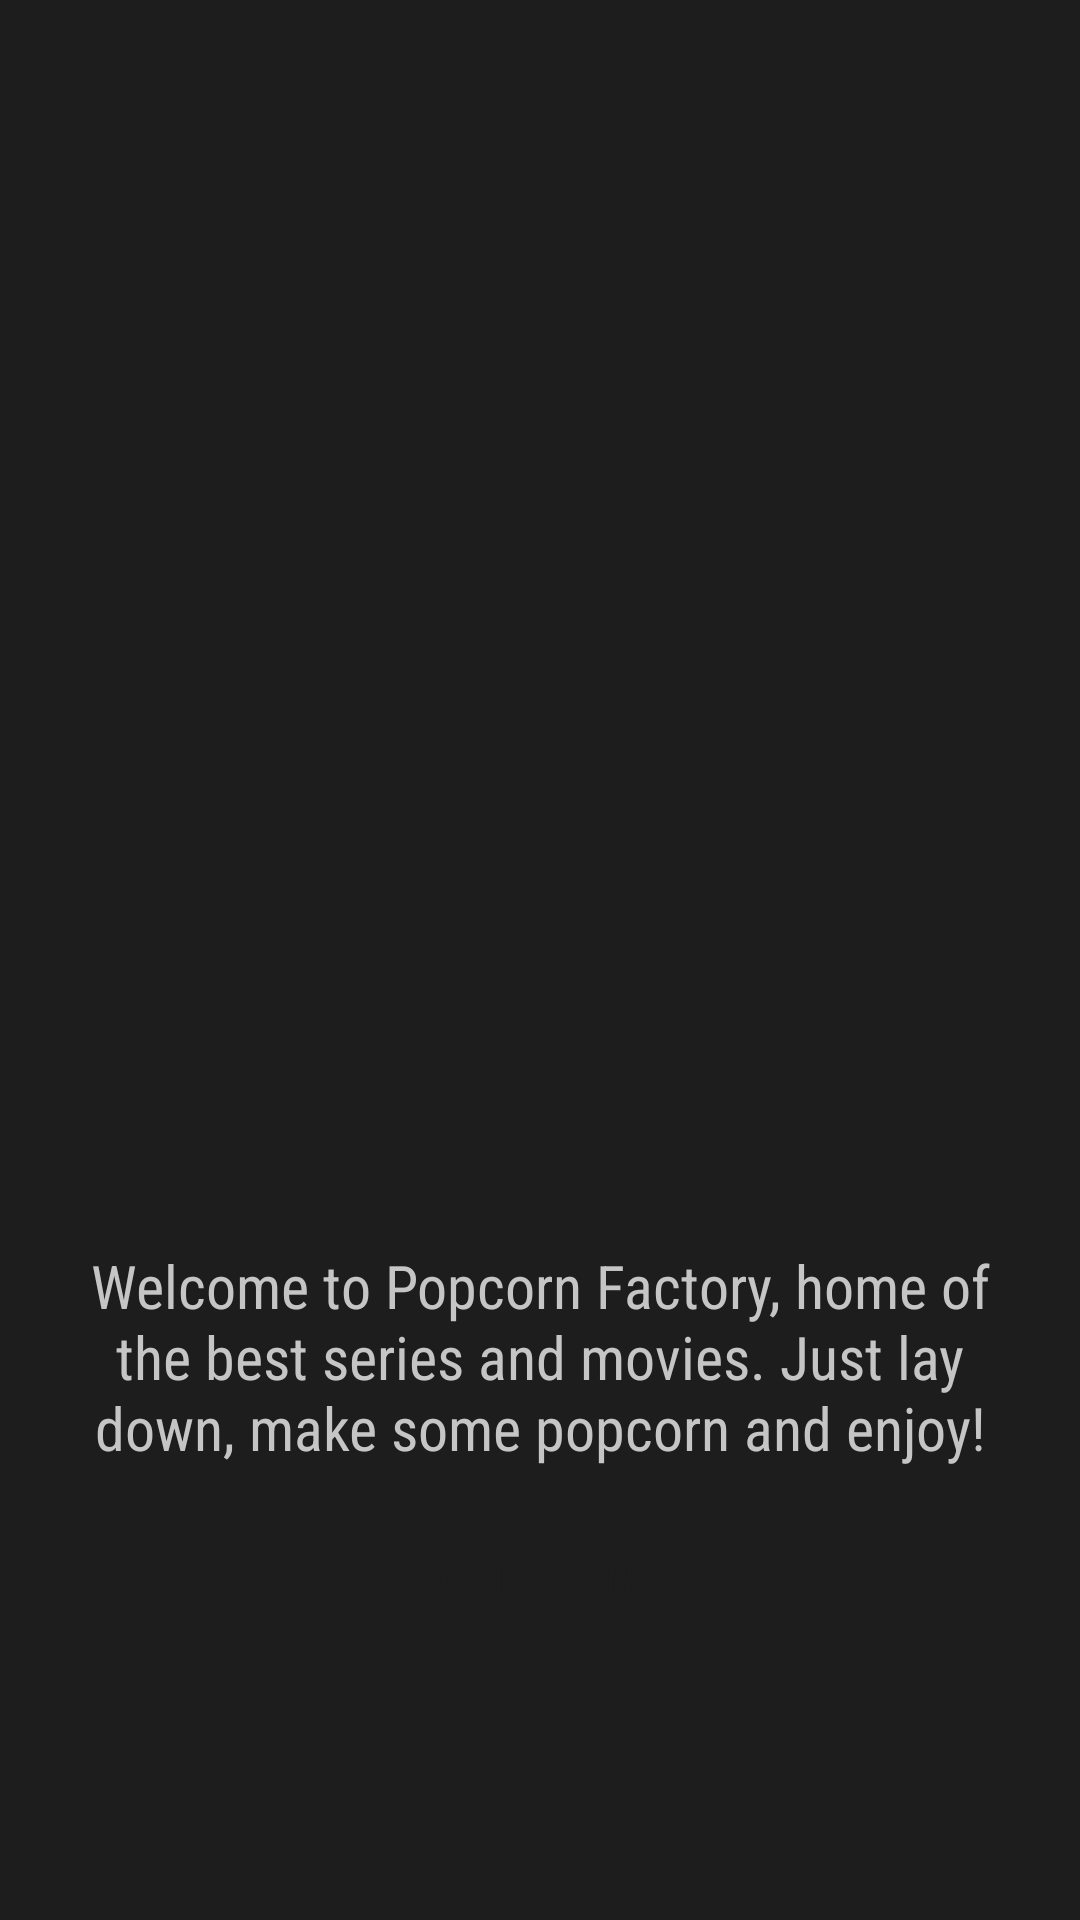

Layout XML and referenced resources for this Android screen:
<!-- AndroidManifest.xml: application theme Theme.PopcornFactory -->
<!-- res/layout/activity_main.xml -->
<?xml version="1.0" encoding="utf-8"?>
<LinearLayout xmlns:android="http://schemas.android.com/apk/res/android"
    xmlns:app="http://schemas.android.com/apk/res-auto"
    xmlns:tools="http://schemas.android.com/tools"
    android:id="@+id/main"
    android:layout_width="match_parent"
    android:layout_height="match_parent"
    android:orientation="vertical"
    android:background="@color/almostblack"
    tools:context=".MainActivity">

    <ImageView
        android:layout_width="match_parent"
        android:layout_height="400dp"
        android:scaleType="centerCrop"
        android:src="@drawable/popcorn"
        />

    <TextView
        android:layout_width="match_parent"
        android:layout_height="wrap_content"
        android:layout_marginTop="15dp"
        android:paddingHorizontal="25dp"
        android:text="@string/welcome_text"
        android:fontFamily="sans-serif-condensed"
        android:textColor="@color/babygray"
        android:textSize="20sp"
        android:textAlignment="center"/>

    <Button
        android:layout_width="237dp"
        android:layout_height="40dp"
        android:layout_marginTop="16dp"
        android:background="@drawable/round_button"
        android:id="@+id/boton"
        android:text="@string/start_button"
        android:textColor="@color/almostblack"
        android:layout_gravity="center"
        />


</LinearLayout>
<!-- resources referenced by this layout -->
<resources>
  <color name="almostblack">#1D1D1D</color>
  <color name="babygray">#C5C5C5</color>
  <string name="start_button">Get me in!</string>
  <string name="welcome_text">Welcome to Popcorn Factory, home of the best series and movies. Just lay down, make some popcorn and enjoy! </string>
  <style name="Theme.PopcornFactory" parent="Base.Theme.PopcornFactory" />
  <style name="Base.Theme.PopcornFactory" parent="Theme.AppCompat.DayNight.NoActionBar">
          
          
          <item name="colorPrimary">@color/almostblack</item>
          <item name="colorPrimaryVariant">@color/almostblack</item>
          <item name="colorOnPrimary">@color/babygray</item>
  
          <item name="colorSecondary">@color/mustard</item>
          <item name="colorSecondaryVariant">@color/babyMustard</item>
          <item name="colorOnSecondary">@color/black</item>
  
      </style>
  <color name="mustard">#FFD501</color>
  <color name="babyMustard">#FFE252</color>
  <color name="black">#FF000000</color>
</resources>
